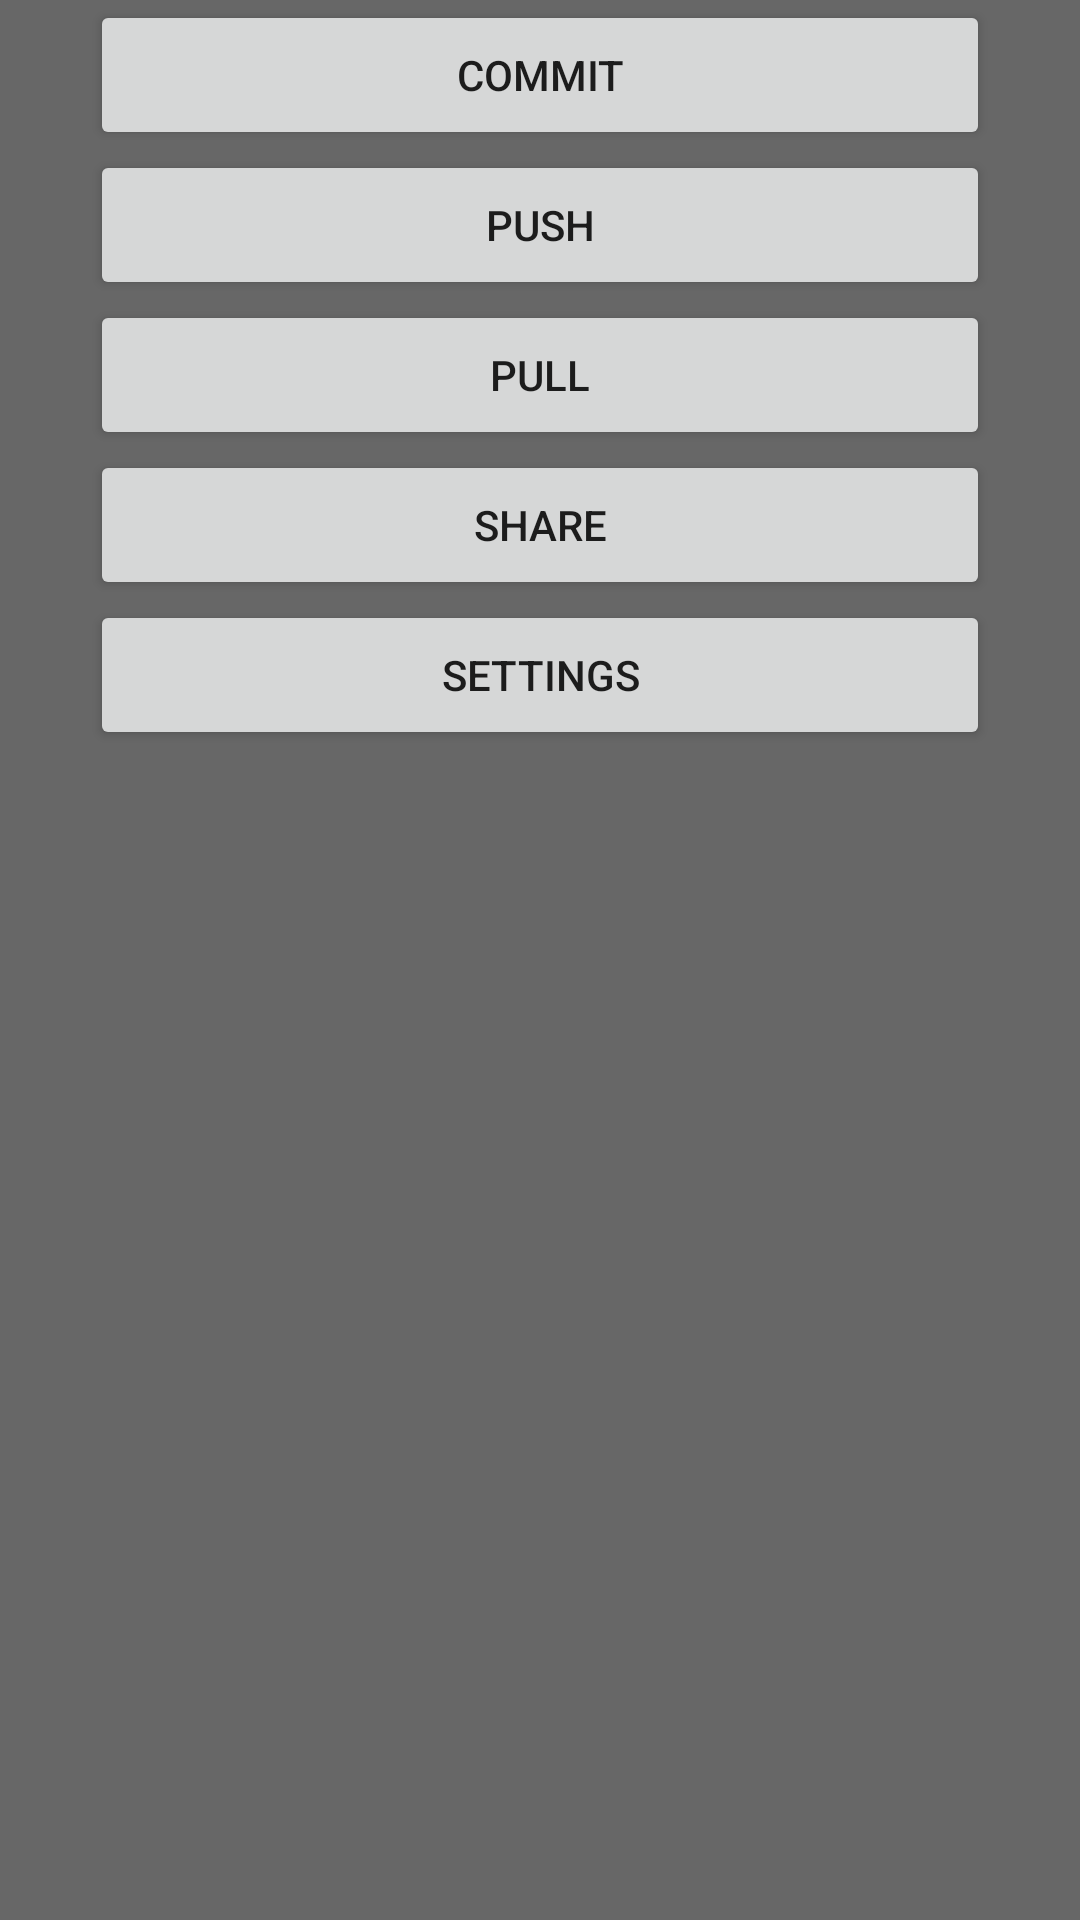

Reconstruct the res/layout file that produces this screen, plus the resources it refers to.
<!-- AndroidManifest.xml: application theme Theme.XIDE2 -->
<!-- res/layout/git_options_layout.xml -->
<?xml version="1.0" encoding="utf-8"?>
<androidx.constraintlayout.widget.ConstraintLayout
    xmlns:android="http://schemas.android.com/apk/res/android"
    xmlns:app="http://schemas.android.com/apk/res-auto"
    android:layout_width="300dp"
    android:layout_height="wrap_content"
    android:background="@color/backgroundPopup">

    <Button
        android:id="@+id/commitButton"
        android:layout_width="300dp"
        android:layout_height="50dp"
        app:layout_constraintTop_toTopOf="parent"
        app:layout_constraintStart_toStartOf="parent"
        app:layout_constraintEnd_toEndOf="parent"
        android:text="Commit"/>
    <Button
        android:id="@+id/pushButton"
        android:layout_width="300dp"
        android:layout_height="50dp"
        app:layout_constraintTop_toBottomOf="@+id/commitButton"
        app:layout_constraintStart_toStartOf="parent"
        app:layout_constraintEnd_toEndOf="parent"
        android:text="Push"/>
    <Button
        android:id="@+id/pullButton"
        android:layout_width="300dp"
        android:layout_height="50dp"
        app:layout_constraintTop_toBottomOf="@+id/pushButton"
        app:layout_constraintStart_toStartOf="parent"
        app:layout_constraintEnd_toEndOf="parent"
        android:text="Pull"/>
    <Button
        android:id="@+id/shareButton"
        android:layout_width="300dp"
        android:layout_height="50dp"
        app:layout_constraintTop_toBottomOf="@+id/pullButton"
        app:layout_constraintStart_toStartOf="parent"
        app:layout_constraintEnd_toEndOf="parent"
        android:text="Share"/>
    <Button
        android:id="@+id/settingsButton"
        android:layout_width="300dp"
        android:layout_height="50dp"
        app:layout_constraintTop_toBottomOf="@+id/shareButton"
        app:layout_constraintStart_toStartOf="parent"
        app:layout_constraintEnd_toEndOf="parent"
        android:text="Settings"/>

</androidx.constraintlayout.widget.ConstraintLayout>
<!-- resources referenced by this layout -->
<resources>
  <color name="backgroundPopup">#676767</color>
  <style name="Theme.XIDE2" parent="Theme.MaterialComponents.DayNight.DarkActionBar">
          
          <item name="colorPrimary">#0359C3</item>
          <item name="colorPrimaryVariant">#00377A</item>
          <item name="colorOnPrimary">#000000</item>
          
          <item name="colorSecondary">#0072FF</item>
          <item name="colorSecondaryVariant">#3791FF</item>
          <item name="colorOnSecondary">#000000</item>
          
          <item name="android:statusBarColor">#454545</item>
          
      </style>
</resources>
